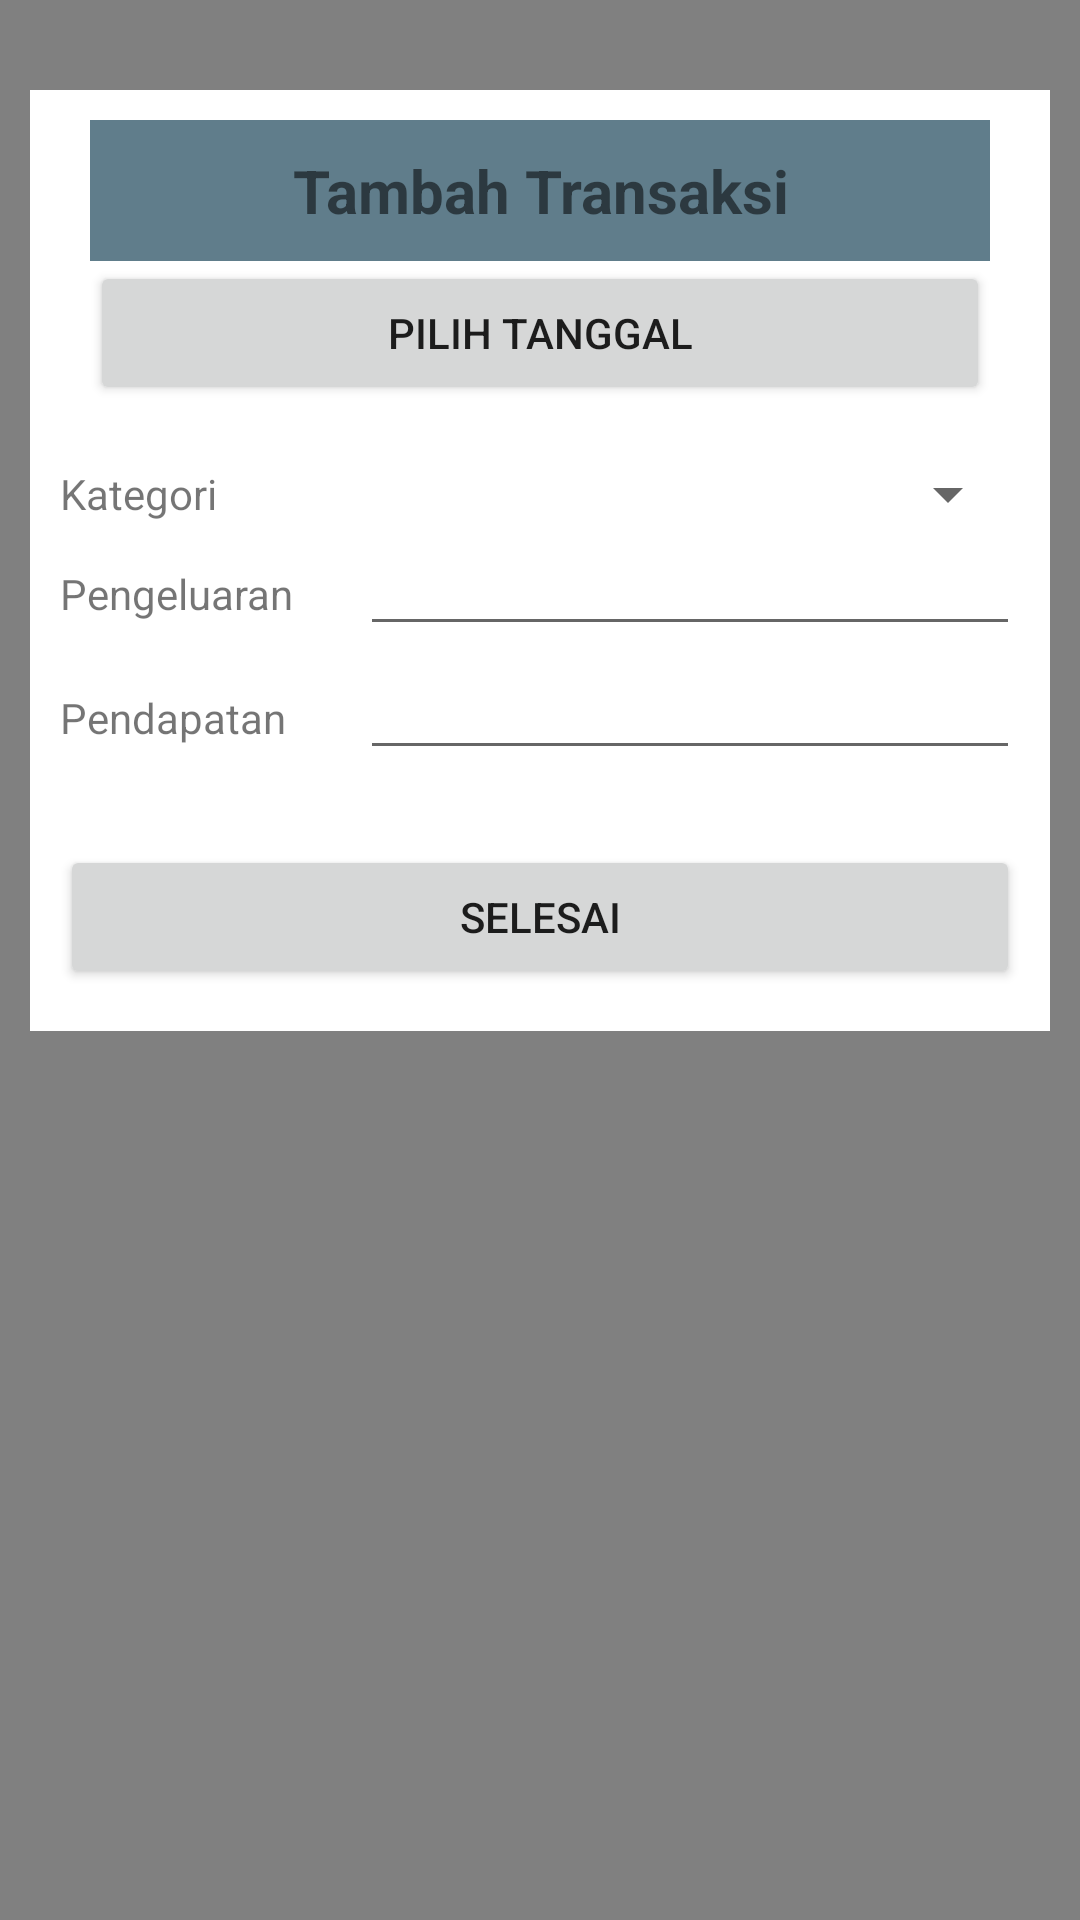

Layout XML and referenced resources for this Android screen:
<!-- AndroidManifest.xml: application theme Theme.FinanceTracker -->
<!-- res/layout/tambah_transaksi.xml -->
<?xml version="1.0" encoding="utf-8"?>
<RelativeLayout xmlns:android="http://schemas.android.com/apk/res/android"
    android:layout_width="match_parent"
    android:layout_height="match_parent"
    xmlns:tools="http://schemas.android.com/tools"
    android:padding="10dp"
    android:background="@color/Gray"
    tools:context=".TambahTransaksi">


    <RelativeLayout
        android:layout_width="match_parent"
        android:layout_height="wrap_content"
        android:layout_marginTop="20dp"
        android:background="@color/White"
        android:padding="10dp">

        <TextView
            android:id="@+id/tv_tittle"
            android:layout_width="match_parent"
            android:layout_height="wrap_content"
            android:layout_marginLeft="10dp"
            android:layout_marginRight="10dp"
            android:text="Tambah Transaksi"
            android:textStyle="bold"
            android:textSize="20dp"
            android:textAlignment="center"
            android:background="@color/colorPrimary"
            android:padding="10dp"/>

        <Button
            android:id="@+id/btn_pilih_tanggal"
            android:layout_width="match_parent"
            android:layout_height="wrap_content"
            android:layout_marginLeft="10dp"
            android:layout_marginRight="10dp"
            android:layout_below="@+id/tv_tittle"
            android:text="Pilih Tanggal">
        </Button>

        <LinearLayout
            android:id="@+id/layout_main"
            android:layout_width="match_parent"
            android:layout_height="wrap_content"
            android:layout_marginTop="20dp"
            android:orientation="vertical"
            android:layout_below="@+id/btn_pilih_tanggal">

            <LinearLayout
                android:layout_width="match_parent"
                android:layout_height="wrap_content">
                <TextView
                    android:layout_width="100dp"
                    android:layout_height="wrap_content"
                    android:text="Kategori" />
                <Spinner
                    android:id="@+id/spinner_kategori"
                    android:layout_width="match_parent"
                    android:layout_height="match_parent"/>

            </LinearLayout>

            <LinearLayout
                android:layout_width="match_parent"
                android:layout_height="wrap_content"
                android:layout_below="@+id/tv_tittle">
                <TextView
                    android:layout_width="100dp"
                    android:layout_height="wrap_content"
                    android:text="Pengeluaran" />
                <EditText
                    android:id="@+id/et_pengeluaran"
                    android:layout_width="match_parent"
                    android:layout_height="wrap_content" />
            </LinearLayout>

            <LinearLayout
                android:layout_width="match_parent"
                android:layout_height="wrap_content"
                android:layout_below="@+id/tv_tittle">
                <TextView
                    android:layout_width="100dp"
                    android:layout_height="wrap_content"
                    android:text="Pendapatan" />
                <EditText
                    android:id="@+id/et_pendapatan"
                    android:layout_width="match_parent"
                    android:layout_height="wrap_content" />
            </LinearLayout>

        </LinearLayout>

        <Button
            android:id="@+id/btn_selesai"
            android:layout_width="match_parent"
            android:layout_height="wrap_content"
            android:layout_marginBottom="4dp"
            android:layout_marginTop="25dp"
            android:layout_below="@+id/layout_main"
            android:text="Selesai"/>

    </RelativeLayout>

</RelativeLayout>
<!-- resources referenced by this layout -->
<resources>
  <color name="Gray">#FF808080</color>
  <color name="White">#FFFFFFFF</color>
  <color name="colorPrimary">#607D8B</color>
  <style name="Theme.FinanceTracker" parent="Theme.MaterialComponents.DayNight.DarkActionBar">
          
          <item name="colorPrimary">@color/colorPrimaryDark</item>
          <item name="colorPrimaryVariant">@color/colorPrimary</item>
          <item name="colorOnPrimary">@color/white</item>
          
          <item name="colorSecondary">@color/teal_200</item>
          <item name="colorSecondaryVariant">@color/teal_700</item>
          <item name="colorOnSecondary">@color/black</item>
          
          <item name="android:statusBarColor" tools:targetApi="l">?attr/colorPrimaryVariant</item>
          
      </style>
  <color name="colorPrimaryDark">#455A64</color>
  <color name="white">#FFFFFFFF</color>
  <color name="teal_200">#FF03DAC5</color>
  <color name="teal_700">#FF018786</color>
  <color name="black">#FF000000</color>
</resources>
